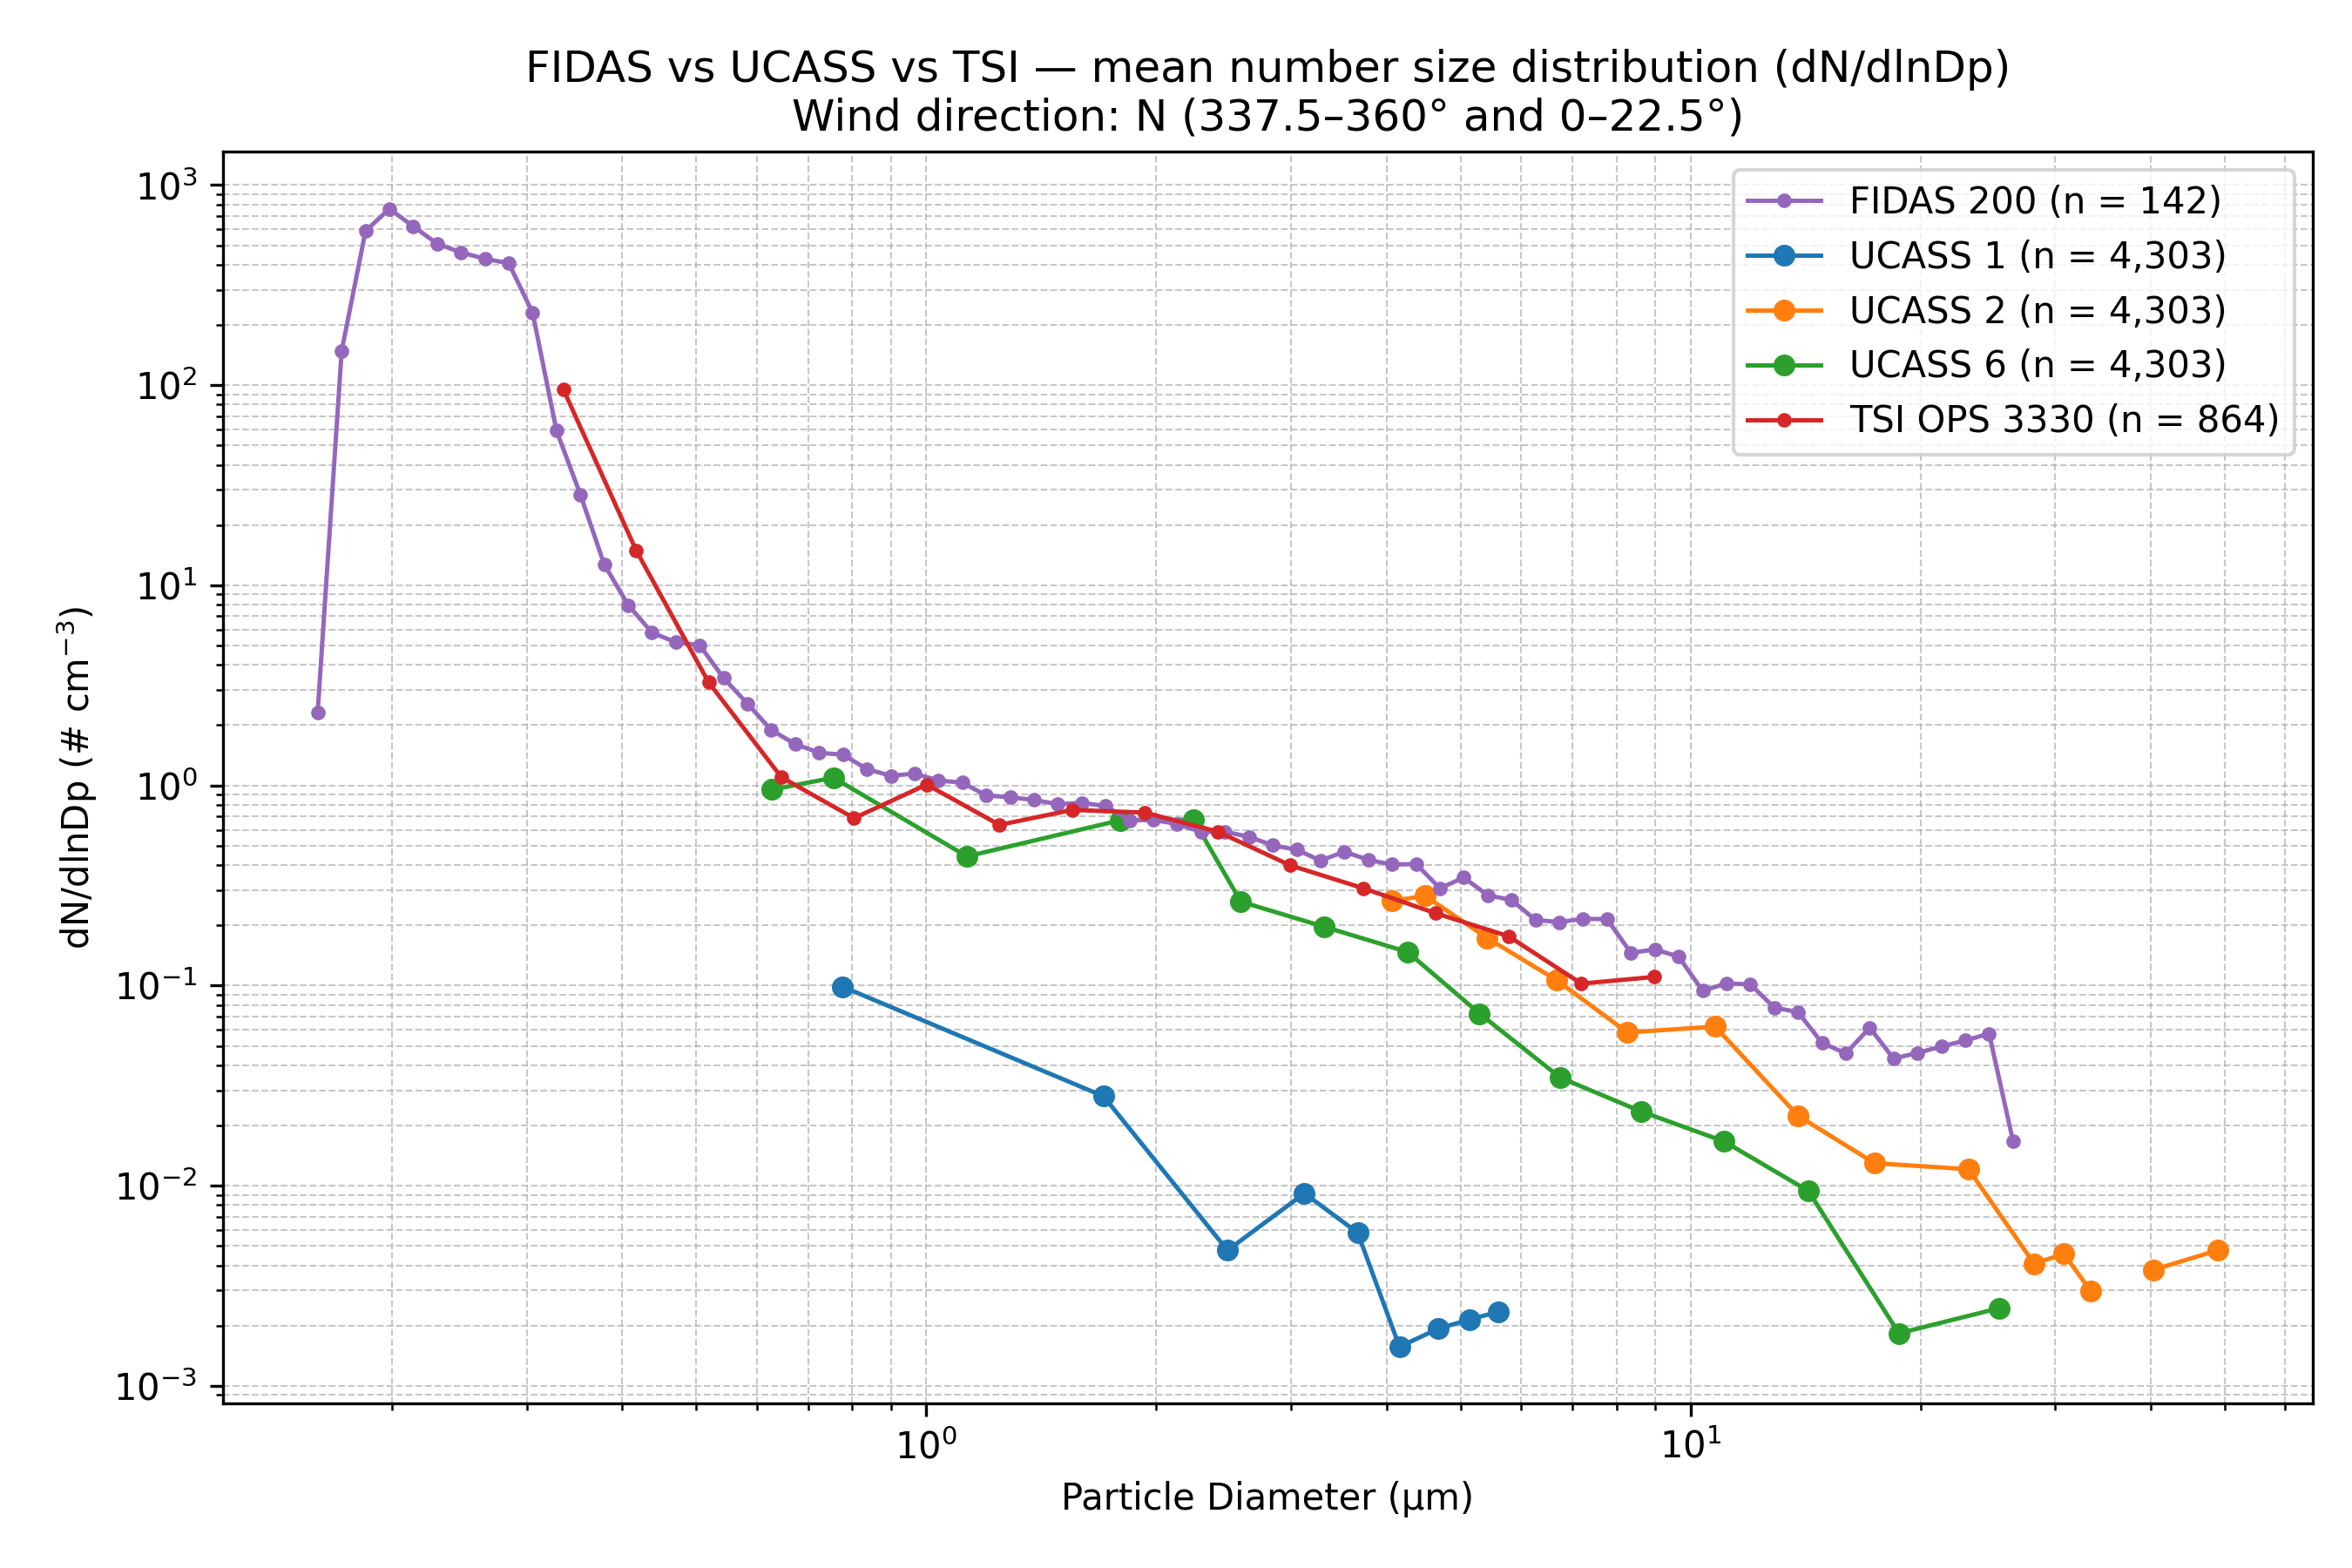

The file beside this chart, header and first rows:
Wind_Direction_Class, Instrument, Diameter_um, dN_dlnDp, N_Samples
N (337.5–360° and 0–22.5°), FIDAS 200, 0.1037, 0.0, 142
N (337.5–360° and 0–22.5°), FIDAS 200, 0.11, 0.0, 142
N (337.5–360° and 0–22.5°), FIDAS 200, 0.1198, 0.0, 142
N (337.5–360° and 0–22.5°), FIDAS 200, 0.1287, 0.0, 142
N (337.5–360° and 0–22.5°), FIDAS 200, 0.1383, 0.0, 142
N (337.5–360° and 0–22.5°), FIDAS 200, 0.1486, 0.0, 142
N (337.5–360° and 0–22.5°), FIDAS 200, 0.1597, 2.31, 142
N (337.5–360° and 0–22.5°), FIDAS 200, 0.1717, 148.4, 142
N (337.5–360° and 0–22.5°), FIDAS 200, 0.1845, 588.6, 142
N (337.5–360° and 0–22.5°), FIDAS 200, 0.1982, 760.5, 142
N (337.5–360° and 0–22.5°), FIDAS 200, 0.213, 622.1, 142
N (337.5–360° and 0–22.5°), FIDAS 200, 0.2289, 509.2, 142
N (337.5–360° and 0–22.5°), FIDAS 200, 0.246, 460.7, 142
N (337.5–360° and 0–22.5°), FIDAS 200, 0.2643, 428, 142
N (337.5–360° and 0–22.5°), FIDAS 200, 0.2841, 406.5, 142
N (337.5–360° and 0–22.5°), FIDAS 200, 0.3053, 229.9, 142
N (337.5–360° and 0–22.5°), FIDAS 200, 0.328, 59.32, 142
N (337.5–360° and 0–22.5°), FIDAS 200, 0.3525, 28.43, 142
N (337.5–360° and 0–22.5°), FIDAS 200, 0.3788, 12.71, 142
N (337.5–360° and 0–22.5°), FIDAS 200, 0.4071, 7.971, 142
N (337.5–360° and 0–22.5°), FIDAS 200, 0.4374, 5.807, 142
N (337.5–360° and 0–22.5°), FIDAS 200, 0.4701, 5.188, 142
N (337.5–360° and 0–22.5°), FIDAS 200, 0.5051, 5.015, 142
N (337.5–360° and 0–22.5°), FIDAS 200, 0.5428, 3.439, 142
N (337.5–360° and 0–22.5°), FIDAS 200, 0.5833, 2.561, 142
N (337.5–360° and 0–22.5°), FIDAS 200, 0.6268, 1.889, 142
N (337.5–360° and 0–22.5°), FIDAS 200, 0.6736, 1.61, 142
N (337.5–360° and 0–22.5°), FIDAS 200, 0.7239, 1.455, 142
N (337.5–360° and 0–22.5°), FIDAS 200, 0.7779, 1.424, 142
N (337.5–360° and 0–22.5°), FIDAS 200, 0.8359, 1.208, 142
N (337.5–360° and 0–22.5°), FIDAS 200, 0.8983, 1.117, 142
N (337.5–360° and 0–22.5°), FIDAS 200, 0.9653, 1.146, 142
N (337.5–360° and 0–22.5°), FIDAS 200, 1.037, 1.058, 142
N (337.5–360° and 0–22.5°), FIDAS 200, 1.115, 1.033, 142
N (337.5–360° and 0–22.5°), FIDAS 200, 1.198, 0.891, 142
N (337.5–360° and 0–22.5°), FIDAS 200, 1.287, 0.8728, 142
N (337.5–360° and 0–22.5°), FIDAS 200, 1.383, 0.8457, 142
N (337.5–360° and 0–22.5°), FIDAS 200, 1.486, 0.806, 142
N (337.5–360° and 0–22.5°), FIDAS 200, 1.597, 0.8186, 142
N (337.5–360° and 0–22.5°), FIDAS 200, 1.716, 0.7883, 142
N (337.5–360° and 0–22.5°), FIDAS 200, 1.845, 0.6696, 142
N (337.5–360° and 0–22.5°), FIDAS 200, 1.982, 0.6717, 142
N (337.5–360° and 0–22.5°), FIDAS 200, 2.13, 0.6421, 142
N (337.5–360° and 0–22.5°), FIDAS 200, 2.289, 0.5857, 142
N (337.5–360° and 0–22.5°), FIDAS 200, 2.46, 0.5867, 142
N (337.5–360° and 0–22.5°), FIDAS 200, 2.643, 0.5537, 142
N (337.5–360° and 0–22.5°), FIDAS 200, 2.841, 0.5019, 142
N (337.5–360° and 0–22.5°), FIDAS 200, 3.053, 0.4773, 142
N (337.5–360° and 0–22.5°), FIDAS 200, 3.28, 0.4214, 142
N (337.5–360° and 0–22.5°), FIDAS 200, 3.525, 0.4663, 142
N (337.5–360° and 0–22.5°), FIDAS 200, 3.788, 0.4248, 142
N (337.5–360° and 0–22.5°), FIDAS 200, 4.071, 0.4024, 142
N (337.5–360° and 0–22.5°), FIDAS 200, 4.374, 0.4048, 142
N (337.5–360° and 0–22.5°), FIDAS 200, 4.701, 0.3064, 142
N (337.5–360° and 0–22.5°), FIDAS 200, 5.051, 0.3465, 142
N (337.5–360° and 0–22.5°), FIDAS 200, 5.428, 0.2826, 142
N (337.5–360° and 0–22.5°), FIDAS 200, 5.833, 0.2677, 142
N (337.5–360° and 0–22.5°), FIDAS 200, 6.268, 0.2128, 142
N (337.5–360° and 0–22.5°), FIDAS 200, 6.736, 0.2076, 142
N (337.5–360° and 0–22.5°), FIDAS 200, 7.239, 0.2156, 142
... 79 more rows
